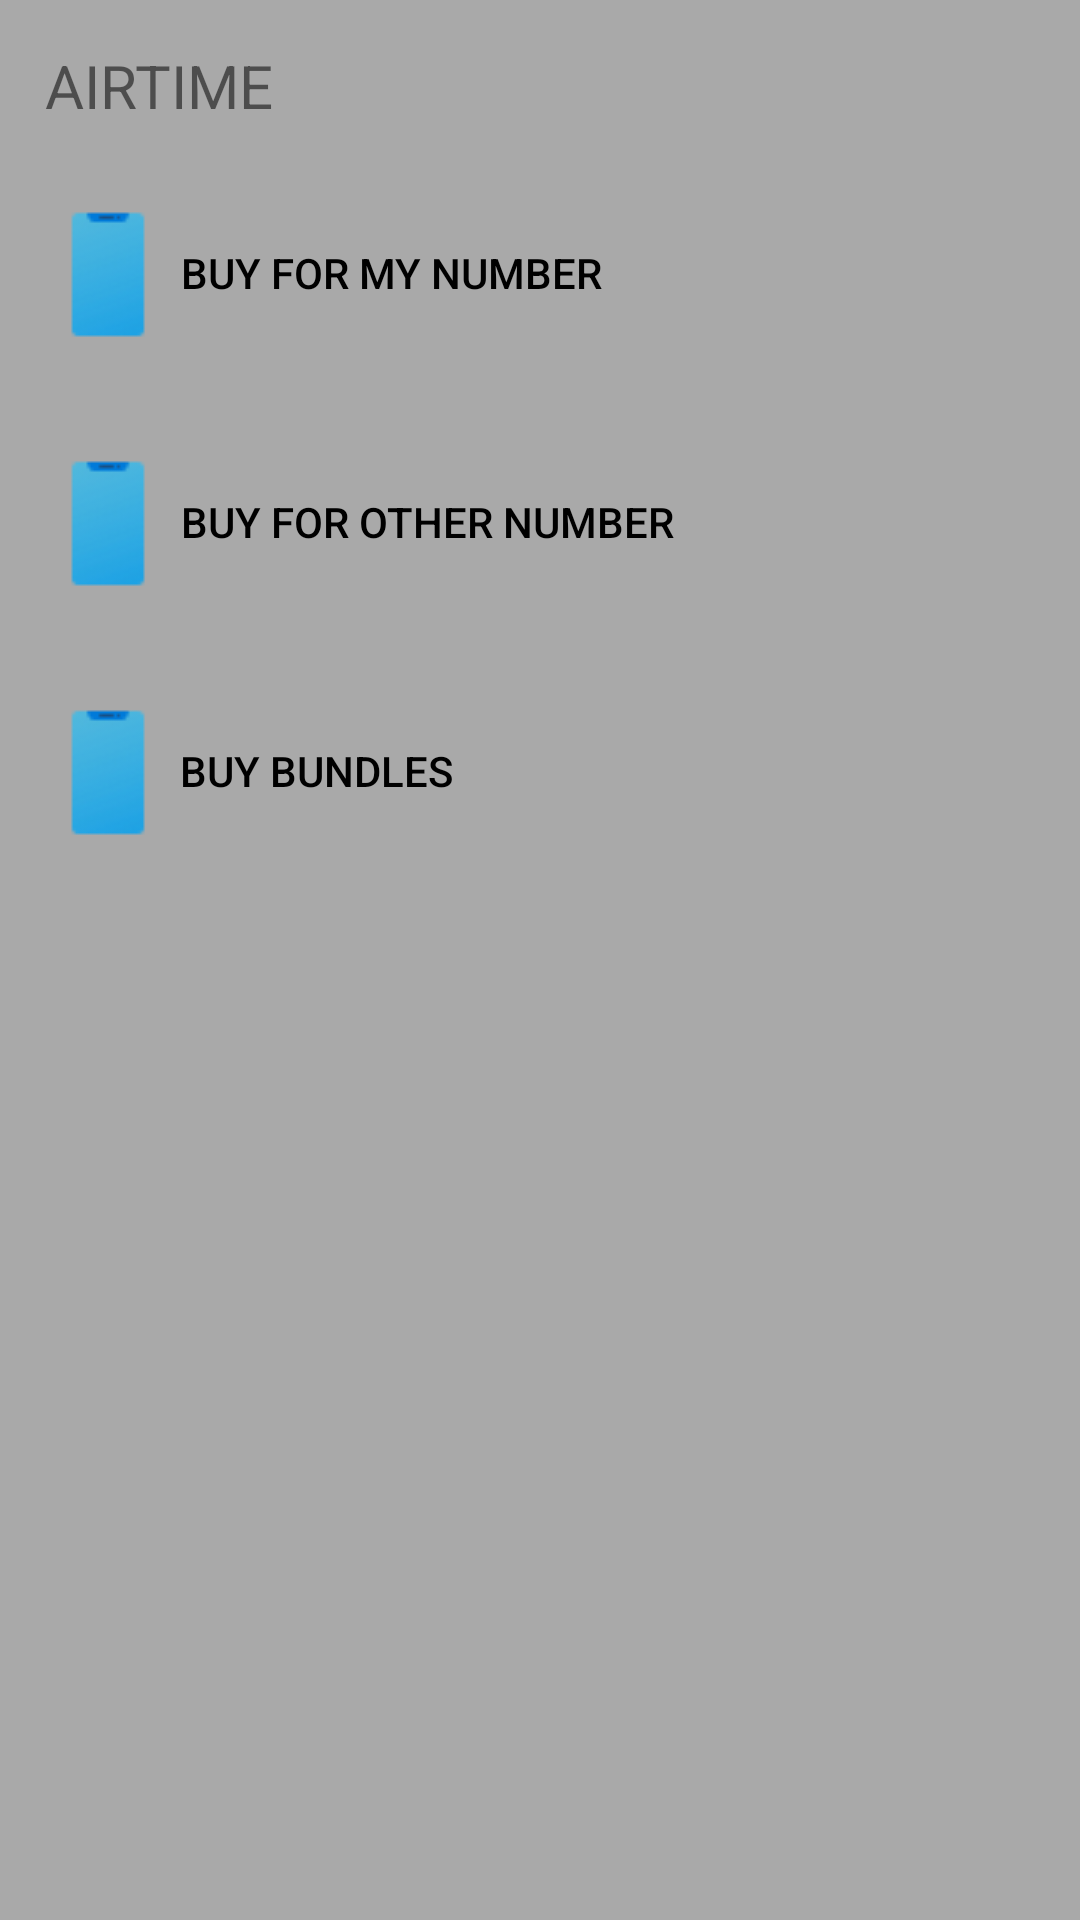

Android layout source for this screen:
<!-- AndroidManifest.xml: application theme Theme.MpesaUi -->
<!-- res/layout/bottomsheet_airtime.xml -->
<?xml version="1.0" encoding="utf-8"?>
<LinearLayout xmlns:android="http://schemas.android.com/apk/res/android"
    android:layout_width="match_parent"
    android:layout_height="match_parent"
    xmlns:app="http://schemas.android.com/apk/res-auto"
    android:orientation="vertical"
    android:background="@color/darker_grey">
    <LinearLayout
        android:background="@drawable/sheet_background"
        android:layout_width="match_parent"
        android:layout_height="match_parent"
        android:orientation="vertical">
        <TextView
            android:layout_width="wrap_content"
            android:layout_height="wrap_content"
            android:text="AIRTIME"
            android:layout_marginTop="15dp"
            android:textSize="20sp"
            android:layout_marginLeft="15dp">

        </TextView>

        <Button
            android:id="@+id/btn1"
            android:layout_width="wrap_content"
            android:layout_height="wrap_content"
           android:drawableLeft="@drawable/ic_airtime"
            android:backgroundTint="@color/white"
            android:text="BUY FOR MY NUMBER"
            android:textColor="@color/black"
            android:layout_marginTop="15dp"
            style="@style/Widget.AppCompat.Button.Borderless"

            />

        <Button
            android:id="@+id/btn2"
            android:layout_width="wrap_content"
            android:layout_height="wrap_content"
            android:drawableLeft="@drawable/ic_airtime"
            android:backgroundTint="@color/white"
            android:text="BUY FOR OTHER NUMBER"
            android:textColor="@color/black"
            android:layout_marginTop="15dp"
            style="@style/Widget.AppCompat.Button.Borderless"

            />

        <Button
            android:id="@+id/btn4"
            android:layout_width="wrap_content"
            android:layout_height="wrap_content"
            android:drawableLeft="@drawable/ic_airtime"
            android:backgroundTint="@color/white"
            android:text="BUY BUNDLES"
            android:textColor="@color/black"
            android:layout_marginTop="15dp"
            style="@style/Widget.AppCompat.Button.Borderless"

            />
    </LinearLayout>
</LinearLayout>
<!-- resources referenced by this layout -->
<resources>
  <color name="black">#FF000000</color>
  <color name="darker_grey">#A9A9A9</color>
  <color name="white">#FFFFFFFF</color>
  <!-- drawable ic_airtime: png bitmap (drawable-v24, 1143 bytes) -->
  <style name="Theme.MpesaUi" parent="Theme.MaterialComponents.DayNight.NoActionBar">
          
          <item name="colorPrimary">@color/purple_500</item>
          <item name="colorPrimaryVariant">@color/purple_700</item>
          <item name="colorOnPrimary">@color/white</item>
          
          <item name="colorSecondary">@color/teal_200</item>
          <item name="colorSecondaryVariant">@color/teal_700</item>
          <item name="colorOnSecondary">@color/black</item>
          
          <item name="android:statusBarColor">?attr/colorPrimaryVariant</item>
          
      </style>
  <color name="purple_500">#FF6200EE</color>
  <color name="purple_700">#FF3700B3</color>
  <color name="teal_200">#FF03DAC5</color>
  <color name="teal_700">#FF018786</color>
</resources>
